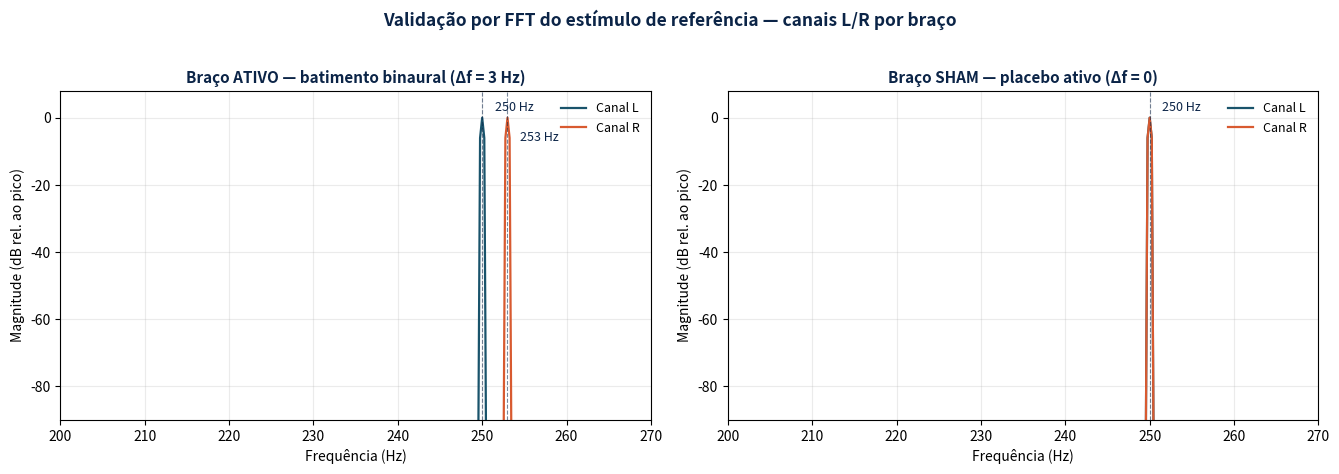

Source code (Python): (Note: this script raises an exception after producing the figure.)
"""
binaural_instrument.py
======================
Núcleo de referência do "player como instrumento científico" para o piloto de
neuromodulação não invasiva (frequências binaurais).

Objetivo de engenharia: o estímulo é um INSTRUMENTO DE MEDIDA. Portanto a
geração precisa ser (1) determinística, (2) reprodutível/versionada e
(3) testável. Este módulo gera o sinal de forma determinística no BACKEND / na
pipeline de build (não em tempo real no aparelho), valida o sinal por FFT e
exporta um arquivo de áudio SEM PERDAS que o cliente reproduz bit-a-bit.

Conceito (batimento binaural):
    canal esquerdo (L) = seno(f_portadora)
    canal direito  (R) = seno(f_portadora + Δf)
    O "batimento" percebido (Δf) NÃO é uma frequência física em nenhum canal —
    surge centralmente (percepção). Por isso a validação confere a PUREZA
    ESPECTRAL de cada canal e a ATRIBUIÇÃO L/R, não um "pico de batimento".

Braço sham (placebo ativo):
    L = R = seno(f_portadora)  →  Δf = 0
    Idêntico ao ativo em portadora, amplitude, envelope, duração e (se houver)
    leito sonoro; difere APENAS pela ausência da diferença interaural. É o que
    preserva o cegamento em desfechos subjetivos.

Aviso: ferramenta complementar de pesquisa; não substitui avaliação/tratamento
profissional. Evidência de frequências binaurais é limitada e heterogênea.
"""

from __future__ import annotations

from dataclasses import dataclass, asdict
import hashlib
import json
import numpy as np


# ----------------------------------------------------------------------------
# Definição de protocolo (configuração reproduzível e versionada)
# ----------------------------------------------------------------------------
@dataclass(frozen=True)
class AudioProtocol:
    """Define de forma reproduzível um estímulo do estudo.

    Um protocolo é imutável e versionado: qualquer mudança gera nova versão e
    novo hash. O hash entra no registro de cada sessão (rastreabilidade)."""
    protocol_id: str          # ex.: "alpha-10"
    version: str              # ex.: "1.0.0"
    band: str                 # "alpha" | "theta" | "delta"
    carrier_hz: float         # frequência portadora (ex.: 200.0)
    beat_hz: float            # Δf alvo do braço ATIVO (ex.: 10.0)
    duration_s: float         # duração total (inclui fades)
    fade_in_s: float = 3.0    # rampa raised-cosine de ENTRADA (evita cliques)
    fade_out_s: float = 3.0   # rampa raised-cosine de SAÍDA (assimétrica: 30 s/60 s no piloto)
    target_peak_dbfs: float = -12.0   # teto/alvo de pico (segurança auditiva + consistência)
    sample_rate: int = 44100  # Hz
    bit_depth: int = 16       # PCM sem perdas

    def expected_channels_hz(self, sham: bool) -> tuple[float, float]:
        """Frequências esperadas (L, R). Sham → Δf = 0."""
        delta = 0.0 if sham else self.beat_hz
        return (self.carrier_hz, self.carrier_hz + delta)

    def content_hash(self, sham: bool) -> str:
        """Hash estável do conteúdo (identifica o arquivo renderizado)."""
        payload = {**asdict(self), "sham": sham}
        blob = json.dumps(payload, sort_keys=True).encode("utf-8")
        return hashlib.sha256(blob).hexdigest()[:16]


# ----------------------------------------------------------------------------
# Síntese determinística
# ----------------------------------------------------------------------------
def _ramp(fade_n: int) -> np.ndarray:
    """Rampa raised-cosine (Hann) de SUBIDA, com ``fade_n`` amostras."""
    if fade_n <= 1:
        return np.zeros(max(fade_n, 0), dtype=np.float64)
    return 0.5 * (1.0 - np.cos(np.linspace(0.0, np.pi, fade_n)))


def _clamped_fades(n: int, fade_in_n: int, fade_out_n: int) -> tuple[int, int]:
    """Nenhuma rampa passa da metade do sinal (protege durações curtas de demo/teste)."""
    half = n // 2
    return min(max(fade_in_n, 0), half), min(max(fade_out_n, 0), half)


def _envelope_slice(n: int, fade_in_n: int, fade_out_n: int,
                    start: int, count: int) -> np.ndarray:
    """Envelope do trecho ``[start, start+count)`` SEM materializar o sinal inteiro.

    Necessário porque o estímulo do piloto tem 20 minutos: a 48 kHz, o sinal inteiro em
    float64 estéreo ocuparia ~920 MB — inviável para validar em CI ou renderizar no servidor.
    O resultado é idêntico, amostra a amostra, ao envelope calculado de uma vez só."""
    fade_in_n, fade_out_n = _clamped_fades(n, fade_in_n, fade_out_n)
    env = np.ones(count, dtype=np.float64)
    idx = np.arange(start, start + count)
    if fade_in_n > 0:
        up = _ramp(fade_in_n)
        m = idx < fade_in_n
        env[m] = up[idx[m]]
    if fade_out_n > 0:
        down = _ramp(fade_out_n)[::-1]
        tail0 = n - fade_out_n
        m = idx >= tail0
        env[m] = down[idx[m] - tail0]
    return env


def synthesize_segment(protocol: AudioProtocol, sham: bool = False, *,
                       start_s: float = 0.0,
                       duration_s: float | None = None) -> np.ndarray:
    """Gera APENAS o trecho ``[start_s, start_s + duration_s)`` do estímulo.

    Mesma fórmula canônica do sinal inteiro (fase contada desde a amostra 0 e envelope
    posicionado na duração TOTAL), então o trecho é bit-a-bit igual ao pedaço
    correspondente de ``synthesize``. É o caminho usado para validar e renderizar o
    estímulo de 20 minutos sem carregá-lo inteiro na memória."""
    fs = protocol.sample_rate
    n_total = int(round(protocol.duration_s * fs))
    start = int(round(start_s * fs))
    if start < 0 or start > n_total:
        raise ValueError("start_s fora do sinal.")
    count = n_total - start if duration_s is None else int(round(duration_s * fs))
    count = max(min(count, n_total - start), 0)
    if count == 0:
        return np.zeros((0, 2), dtype=np.float64)

    amp = 10.0 ** (protocol.target_peak_dbfs / 20.0)
    fL, fR = protocol.expected_channels_hz(sham)
    t = (start + np.arange(count, dtype=np.float64)) / fs

    left = amp * np.sin(2.0 * np.pi * fL * t)
    right = amp * np.sin(2.0 * np.pi * fR * t)
    env = _envelope_slice(n_total, int(round(protocol.fade_in_s * fs)),
                          int(round(protocol.fade_out_s * fs)), start, count)
    return np.stack([left * env, right * env], axis=1)


def synthesize(protocol: AudioProtocol, sham: bool = False,
               pink_noise_dbfs: float | None = None,
               seed: int = 20260101) -> np.ndarray:
    """Gera o sinal estéreo (float64 em [-1, 1]) de forma determinística.

    Parâmetros
    ----------
    sham : True gera o placebo ativo (Δf = 0).
    pink_noise_dbfs : nível de um leito de ruído rosa DIÓTICO (idêntico em L e R),
        opcional, para conforto/tolerabilidade. Sendo idêntico nos dois canais,
        não introduz pistas interaurais. None = sem leito (sinal puro).
    seed : semente do ruído (determinismo).
    """
    stereo = synthesize_segment(protocol, sham=sham)
    if pink_noise_dbfs is not None:
        fs = protocol.sample_rate
        n = stereo.shape[0]
        bed = _pink_noise(n, seed=seed)
        bed *= (10.0 ** (pink_noise_dbfs / 20.0)) / (np.max(np.abs(bed)) + 1e-12)
        env = _envelope_slice(n, int(round(protocol.fade_in_s * fs)),
                              int(round(protocol.fade_out_s * fs)), 0, n)
        stereo = stereo + (bed * env)[:, None]        # leito diótico, sob o mesmo envelope

    # margem de segurança: nunca exceder fundo de escala
    peak = np.max(np.abs(stereo))
    if peak > 1.0:
        stereo /= peak
    return stereo


def _pink_noise(n: int, seed: int) -> np.ndarray:
    """Ruído rosa (1/f) por filtragem no domínio da frequência (determinístico)."""
    rng = np.random.default_rng(seed)
    white = rng.standard_normal(n)
    spectrum = np.fft.rfft(white)
    freqs = np.fft.rfftfreq(n)
    freqs[0] = freqs[1] if len(freqs) > 1 else 1.0
    spectrum = spectrum / np.sqrt(freqs)   # 1/sqrt(f) em amplitude → 1/f em potência
    pink = np.fft.irfft(spectrum, n=n)
    return pink / (np.max(np.abs(pink)) + 1e-12)


def to_pcm(stereo: np.ndarray, bit_depth: int = 16) -> np.ndarray:
    """Converte float [-1,1] para PCM inteiro (sem perdas)."""
    if bit_depth == 16:
        return np.round(stereo * 32767.0).astype(np.int16)
    if bit_depth == 24 or bit_depth == 32:
        return np.round(stereo * 2147483647.0).astype(np.int32)
    raise ValueError("bit_depth deve ser 16, 24 ou 32")


# ----------------------------------------------------------------------------
# Validação por FFT (bateria de testes do sinal)
# ----------------------------------------------------------------------------
def _dbfs(x: float) -> float:
    return 20.0 * np.log10(max(x, 1e-12))


def _spectrum(seg: np.ndarray, fs: int):
    """Espectro (Hann, com compensação de ganho) de um segmento JÁ recortado."""
    win = np.hanning(len(seg))
    seg = seg * win
    mag = np.abs(np.fft.rfft(seg))
    freqs = np.fft.rfftfreq(len(seg), d=1.0 / fs)
    # compensação de ganho da janela para leitura de amplitude
    mag = mag / (np.sum(win) / 2.0)
    return freqs, mag


def _channel_spectrum(sig: np.ndarray, fs: int, seg_s: float = 4.0):
    """Espectro do trecho central (regime permanente, fora dos fades) de um sinal inteiro."""
    n_seg = min(int(round(seg_s * fs)), len(sig))
    start = (len(sig) - n_seg) // 2
    return _spectrum(sig[start:start + n_seg], fs)


def rms_dbfs(seg: np.ndarray) -> float:
    """Nível RMS do trecho em dBFS (base da equalização de energia entre os braços)."""
    return _dbfs(float(np.sqrt(np.mean(np.square(seg)))))


def _evidence(protocol: "AudioProtocol", sham: bool, stereo: np.ndarray | None = None,
              steady_s: float = 4.0, edge_s: float = 2.0) -> dict:
    """Colhe as evidências da validação: regime permanente (centro), início e fim.

    Com ``stereo`` (sinal inteiro) preserva a semântica antiga. Sem ele, sintetiza apenas os
    três trechos — é assim que um estímulo de 20 minutos é validado sem ocupar ~920 MB."""
    fs = protocol.sample_rate
    if stereo is not None:
        n_steady = min(int(round(steady_s * fs)), len(stereo))
        start = (len(stereo) - n_steady) // 2
        n_edge = min(int(round(edge_s * fs)), len(stereo))
        steady, head, tail = stereo[start:start + n_steady], stereo[:n_edge], stereo[-n_edge:]
        peak = float(np.max(np.abs(stereo)))
        max_jump = float(np.max(np.abs(np.diff(stereo, axis=0))))
    else:
        dur = protocol.duration_s
        steady_s = min(steady_s, dur)
        edge_s = min(edge_s, dur)
        steady = synthesize_segment(protocol, sham, start_s=max((dur - steady_s) / 2.0, 0.0),
                                    duration_s=steady_s)
        head = synthesize_segment(protocol, sham, start_s=0.0, duration_s=edge_s)
        tail = synthesize_segment(protocol, sham, start_s=dur - edge_s, duration_s=edge_s)
        peak = max(float(np.max(np.abs(s))) for s in (steady, head, tail))
        max_jump = max(float(np.max(np.abs(np.diff(s, axis=0)))) for s in (steady, head, tail))
    return {"steady": steady, "head": head, "tail": tail, "peak": peak, "max_jump": max_jump}


def validate_signal(stereo: np.ndarray, protocol: AudioProtocol, sham: bool,
                    freq_tol_hz: float = 0.3,
                    purity_floor_db: float = -60.0,
                    click_threshold: float = 0.05) -> dict:
    """Valida um sinal JÁ materializado (caminho de testes e de sinais curtos)."""
    return _validate(_evidence(protocol, sham, stereo=stereo), protocol, sham,
                     freq_tol_hz, purity_floor_db, click_threshold)


def validate_protocol(protocol: AudioProtocol, sham: bool,
                      freq_tol_hz: float = 0.3,
                      purity_floor_db: float = -60.0,
                      click_threshold: float = 0.05) -> dict:
    """Valida o protocolo sintetizando SÓ os trechos necessários (20 min cabe na memória)."""
    return _validate(_evidence(protocol, sham), protocol, sham,
                     freq_tol_hz, purity_floor_db, click_threshold)


def _validate(ev: dict, protocol: AudioProtocol, sham: bool,
              freq_tol_hz: float, purity_floor_db: float, click_threshold: float) -> dict:
    """Executa a bateria e devolve um relatório estruturado.

    Verifica: (1) frequência de pico de cada canal = esperada; (2) atribuição
    L/R correta; (3) pureza espectral (energia fora do fundamental abaixo do
    piso); (4) pico ≤ teto de segurança; (5) fades sem cliques/descontinuidade.
    """
    fs = protocol.sample_rate
    exp_L, exp_R = protocol.expected_channels_hz(sham)
    report: dict = {"protocol": protocol.protocol_id, "version": protocol.version,
                    "sham": sham, "checks": [], "passed": True}

    def check(name, condition, detail):
        report["checks"].append({"check": name, "ok": bool(condition), "detail": detail})
        if not condition:
            report["passed"] = False

    peaks = {}
    for idx, (ch_name, exp) in enumerate([("L", exp_L), ("R", exp_R)]):
        freqs, mag = _spectrum(ev["steady"][:, idx], fs)
        k = int(np.argmax(mag))
        f_peak = float(freqs[k])
        peaks[ch_name] = f_peak

        # (1) frequência de pico correta
        check(f"{ch_name}: frequência de pico",
              abs(f_peak - exp) <= freq_tol_hz,
              f"pico={f_peak:.3f} Hz, esperado={exp:.3f} Hz")

        # (3) pureza espectral: energia fora de ±3 bins do fundamental
        guard = 3
        fund = mag[max(0, k - guard):k + guard + 1]
        total_e = float(np.sum(mag ** 2))
        fund_e = float(np.sum(fund ** 2))
        spur_ratio_db = _dbfs(np.sqrt(max(total_e - fund_e, 0.0) / (fund_e + 1e-18)))
        check(f"{ch_name}: pureza espectral",
              spur_ratio_db <= purity_floor_db,
              f"energia espúria={spur_ratio_db:.1f} dB (piso={purity_floor_db:.0f} dB)")

    # (2) atribuição L/R (guarda contra troca de canais)
    check("atribuição de canais L/R",
          abs(peaks["L"] - exp_L) <= freq_tol_hz and abs(peaks["R"] - exp_R) <= freq_tol_hz,
          f"L={peaks['L']:.3f} Hz (esp {exp_L:.1f}), R={peaks['R']:.3f} Hz (esp {exp_R:.1f})")

    # interaural real medido (deve bater com Δf do protocolo/sham)
    measured_delta = peaks["R"] - peaks["L"]
    exp_delta = 0.0 if sham else protocol.beat_hz
    check("diferença interaural (Δf)",
          abs(measured_delta - exp_delta) <= 2 * freq_tol_hz,
          f"Δf medido={measured_delta:.3f} Hz, esperado={exp_delta:.3f} Hz")

    # (4) teto de segurança auditiva / consistência de nível
    peak_dbfs = _dbfs(ev["peak"])
    check("pico ≤ teto de segurança",
          peak_dbfs <= protocol.target_peak_dbfs + 0.5,
          f"pico={peak_dbfs:.2f} dBFS (teto={protocol.target_peak_dbfs:.1f} dBFS)")

    # (5) fades sem cliques: extremidades ~0 e sem salto amostra-a-amostra
    edge_ok = abs(ev["head"][0, 0]) < 1e-3 and abs(ev["tail"][-1, 0]) < 1e-3
    check("fades sem cliques",
          edge_ok and ev["max_jump"] < click_threshold,
          f"|amostra inicial/final|~0={edge_ok}, salto máx={ev['max_jump']:.4f}")

    return report


def validate_arm_energy_match(protocol: AudioProtocol, tol_db: float = 0.05) -> dict:
    """Confere a EQUALIZAÇÃO DE ENERGIA entre os braços (exigência do protocolo).

    O controle difere do ativo **apenas** pela diferença interaural: o nível RMS de cada
    canal, em regime permanente, tem de coincidir. Se um braço soasse mais alto que o outro,
    o participante ganharia uma pista audível e o cegamento cairia — por isso isto é um item
    do gate, e não uma consequência assumida da fórmula."""
    active = _evidence(protocol, sham=False)["steady"]
    sham_sig = _evidence(protocol, sham=True)["steady"]
    detail, ok = [], True
    for idx, ch in ((0, "L"), (1, "R")):
        d = abs(rms_dbfs(active[:, idx]) - rms_dbfs(sham_sig[:, idx]))
        ok &= d <= tol_db
        detail.append(f"{ch}: dif={d:.4f} dB")
    total = abs(rms_dbfs(active) - rms_dbfs(sham_sig))
    ok &= total <= tol_db
    return {"check": "energia equalizada entre braços", "ok": bool(ok),
            "detail": f"{', '.join(detail)}, total: dif={total:.4f} dB (tol={tol_db} dB)"}


# ----------------------------------------------------------------------------
# BIBLIOTECA DO PILOTO — o estímulo do protocolo aprovado. Fonte: seção
# "Protocolo de intervenção" do projeto de IC.
#
#   Braço experimental: 250 Hz na orelha ESQUERDA e 253 Hz na DIREITA
#                       (diferença interaural = batimento de 3 Hz, faixa delta).
#   Braço controle:     250 Hz idêntico nas duas orelhas (Δf = 0, sem batimento),
#                       energia acústica equalizada — é o mesmo protocolo com
#                       beat_hz = 0, e não um arquivo à parte.
#   Dose:               20 min por sessão (1200 s), 5 sessões/semana, 4 semanas.
#   Arquivo:            48 kHz, 16 bits, sem perdas; rampa de entrada de 30 s e
#                       de saída de 60 s (assimétrica, como especificado).
#
# A escolha dos parâmetros vem do protocolo (JIRAKITTAYAKORN; WONGSAWAT, 2018) e
# NÃO é decisão de engenharia: mudar qualquer número aqui é emenda de protocolo.
# O nível absoluto de 60 dB(A) é calibrado no acoplador de orelha; o que o arquivo
# carrega é o teto digital (``target_peak_dbfs``) contra o qual essa calibração é
# feita — ver docs/decisoes/ADR-100.
# ----------------------------------------------------------------------------
PILOT_LIBRARY = [
    AudioProtocol("delta-3", "1.0.0", "delta", 250.0, 3.0, duration_s=1200.0,
                  fade_in_s=30.0, fade_out_s=60.0, sample_rate=48000, bit_depth=16),
]

# ----------------------------------------------------------------------------
# Biblioteca de DESENVOLVIMENTO (curta): serve à demo local e a testes rápidos.
# NÃO é o estímulo do estudo — nenhum participante ouve isto.
# ----------------------------------------------------------------------------
REFERENCE_LIBRARY = [
    AudioProtocol("alpha-10", "1.0.0", "alpha", 200.0, 10.0, duration_s=30.0),
    AudioProtocol("theta-6",  "1.0.0", "theta", 200.0,  6.0, duration_s=30.0),
    AudioProtocol("delta-2",  "1.0.0", "delta", 200.0,  2.0, duration_s=30.0),
]


def run_battery(library) -> bool:
    """Roda a bateria de validação por FFT sobre a biblioteca; devolve True se tudo passou.

    Este é o **gate inegociável de CI**: usa apenas numpy/scipy (nenhuma dependência de
    plotagem) para que a validação do estímulo nunca dependa de matplotlib."""
    print("=" * 70)
    print("VALIDAÇÃO DO INSTRUMENTO — síntese binaural + FFT")
    print("=" * 70)
    all_passed = True
    for proto in library:
        for sham in (False, True):
            # Validação por TRECHOS: o estímulo de 20 min nunca é materializado inteiro.
            rep = validate_protocol(proto, sham=sham)
            all_passed &= rep["passed"]
            tag = "SHAM " if sham else "ATIVO"
            fL, fR = proto.expected_channels_hz(sham)
            print(f"\n[{tag}] {proto.protocol_id} v{proto.version} "
                  f"(L={fL:.0f} Hz, R={fR:.0f} Hz, Δf={fR-fL:.0f} Hz) "
                  f"hash={proto.content_hash(sham)}")
            for c in rep["checks"]:
                print(f"   {'✓' if c['ok'] else '✗'} {c['check']:32s} — {c['detail']}")
            print(f"   → RESULTADO: {'APROVADO' if rep['passed'] else 'REPROVADO'}")
        # Cegamento acústico: ativo e sham têm de ter a MESMA energia (item do gate).
        eq = validate_arm_energy_match(proto)
        all_passed &= eq["ok"]
        print(f"   {'✓' if eq['ok'] else '✗'} {eq['check']:32s} — {eq['detail']}")
    print("\n" + "=" * 70)
    print(f"BATERIA COMPLETA: {'TODOS APROVADOS' if all_passed else 'HÁ FALHAS'}")
    print("=" * 70)
    return all_passed


def render_validation_figure(library, out_dir: str | None = None) -> str | None:
    """Gera a figura FFT (ATIVO vs SHAM) do primeiro protocolo. OPCIONAL — fora do gate.

    Requer matplotlib; se ausente, apenas avisa e retorna ``None`` (a bateria de validação
    roda só com numpy/scipy). Devolve o caminho do PNG gerado ou ``None``."""
    try:
        import matplotlib
        matplotlib.use("Agg")
        import matplotlib.pyplot as plt
    except ImportError:
        print("\n[aviso] matplotlib ausente — figura de validação ignorada "
              "(a bateria FFT roda só com numpy/scipy).")
        return None
    import os

    NAVY, PETROL, CORAL = "#0B2447", "#19536B", "#D85A30"
    proto = library[0]
    fs = proto.sample_rate
    beat = proto.beat_hz
    seg_s = min(4.0, proto.duration_s)
    seg_start = max((proto.duration_s - seg_s) / 2.0, 0.0)   # regime permanente
    fig, axes = plt.subplots(1, 2, figsize=(13.5, 4.6))
    for ax, sham, title in [(axes[0], False, f"Braço ATIVO — batimento binaural (Δf = {beat:.0f} Hz)"),
                            (axes[1], True,  "Braço SHAM — placebo ativo (Δf = 0)")]:
        sig = synthesize_segment(proto, sham=sham, start_s=seg_start, duration_s=seg_s)
        for idx, (ch, color) in enumerate([("Canal L", PETROL), ("Canal R", CORAL)]):
            freqs, mag = _spectrum(sig[:, idx], fs)
            lo, hi = proto.carrier_hz - 50.0, proto.carrier_hz + max(10.0, proto.beat_hz) + 10.0
            m = (freqs >= lo) & (freqs <= hi)
            ax.plot(freqs[m], 20 * np.log10(mag[m] / (np.max(mag) + 1e-12) + 1e-12),
                    color=color, lw=1.6, label=ch)
        exp_L, exp_R = proto.expected_channels_hz(sham)
        # Rótulos empilhados: com Δf de 3 Hz as duas linhas quase se tocam, e lado a lado
        # os textos se sobrepõem (a figura vai para o anexo do CEP).
        for i, f in enumerate(sorted({exp_L, exp_R})):
            ax.axvline(f, color=NAVY, ls="--", lw=0.8, alpha=0.55)
            ax.annotate(f"{f:.0f} Hz", xy=(f, 2), xytext=(f + 1.5, 2 - 9 * i),
                        fontsize=9, color=NAVY)
        ax.set_title(title, fontsize=11, color=NAVY, fontweight="bold")
        ax.set_xlabel("Frequência (Hz)"); ax.set_ylabel("Magnitude (dB rel. ao pico)")
        ax.set_ylim(-90, 8); ax.set_xlim(lo, hi)
        ax.grid(True, alpha=0.25); ax.legend(loc="upper right", fontsize=9, frameon=False)
    fig.suptitle("Validação por FFT do estímulo de referência — canais L/R por braço",
                 fontsize=12.5, color=NAVY, fontweight="bold", y=1.02)
    fig.tight_layout()
    out_dir = out_dir or os.path.join(os.path.dirname(os.path.abspath(__file__)), "out")
    os.makedirs(out_dir, exist_ok=True)
    path = os.path.join(out_dir, "fft_validation.png")
    fig.savefig(path, dpi=150, bbox_inches="tight", facecolor="white")
    plt.close(fig)
    print(f"\nFigura salva em {path}")
    return path


# ----------------------------------------------------------------------------
# Demonstração executável / gate de CI (valida por FFT; figura é opcional)
# ----------------------------------------------------------------------------
if __name__ == "__main__":
    import sys

    # O gate valida PRIMEIRO o estímulo do estudo e depois a biblioteca curta de dev.
    passed = run_battery(PILOT_LIBRARY)
    passed &= run_battery(REFERENCE_LIBRARY)
    # A figura é conveniência local: nunca bloqueia o gate nem exige matplotlib no CI.
    if "--no-plot" not in sys.argv:
        render_validation_figure(PILOT_LIBRARY)
    # Dentes do gate: código de saída ≠ 0 se qualquer protocolo reprovar na FFT.
    sys.exit(0 if passed else 1)
